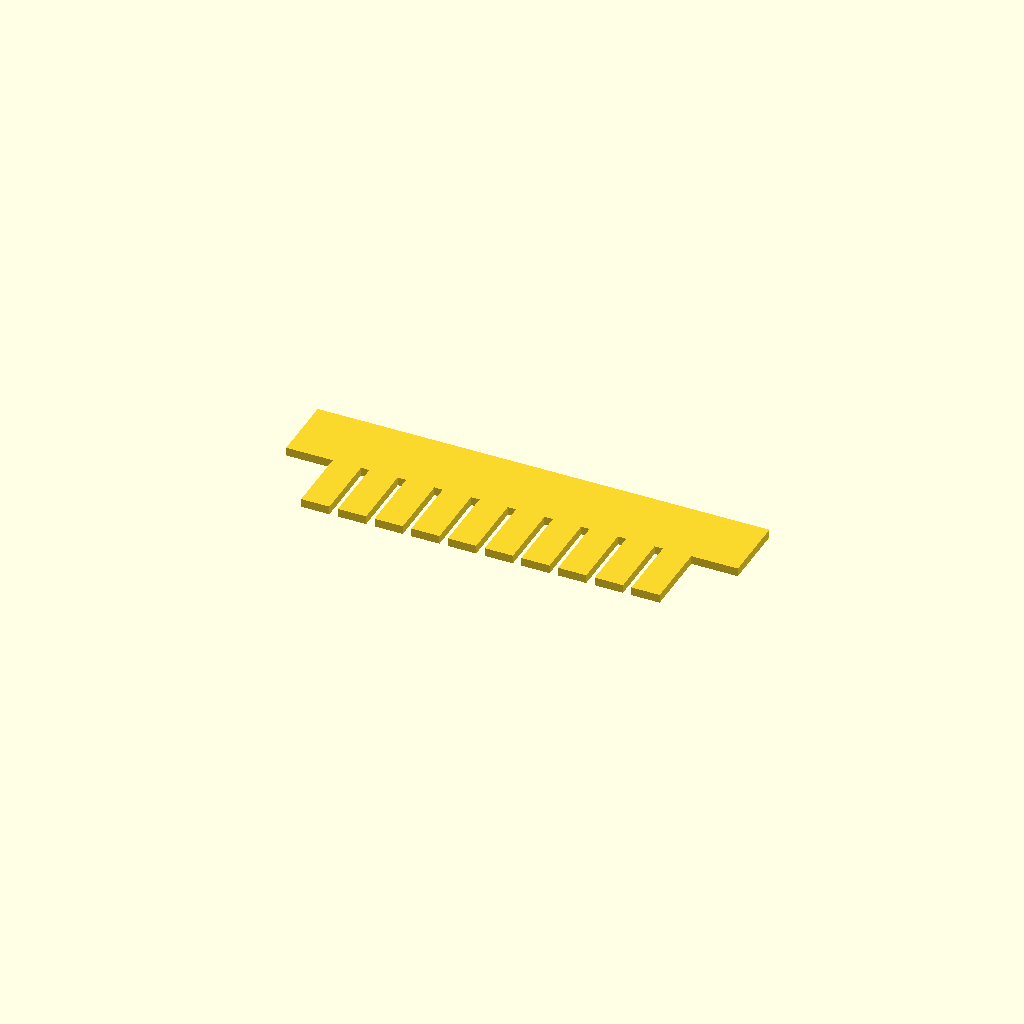
Cell 1: the model at its default parameters.
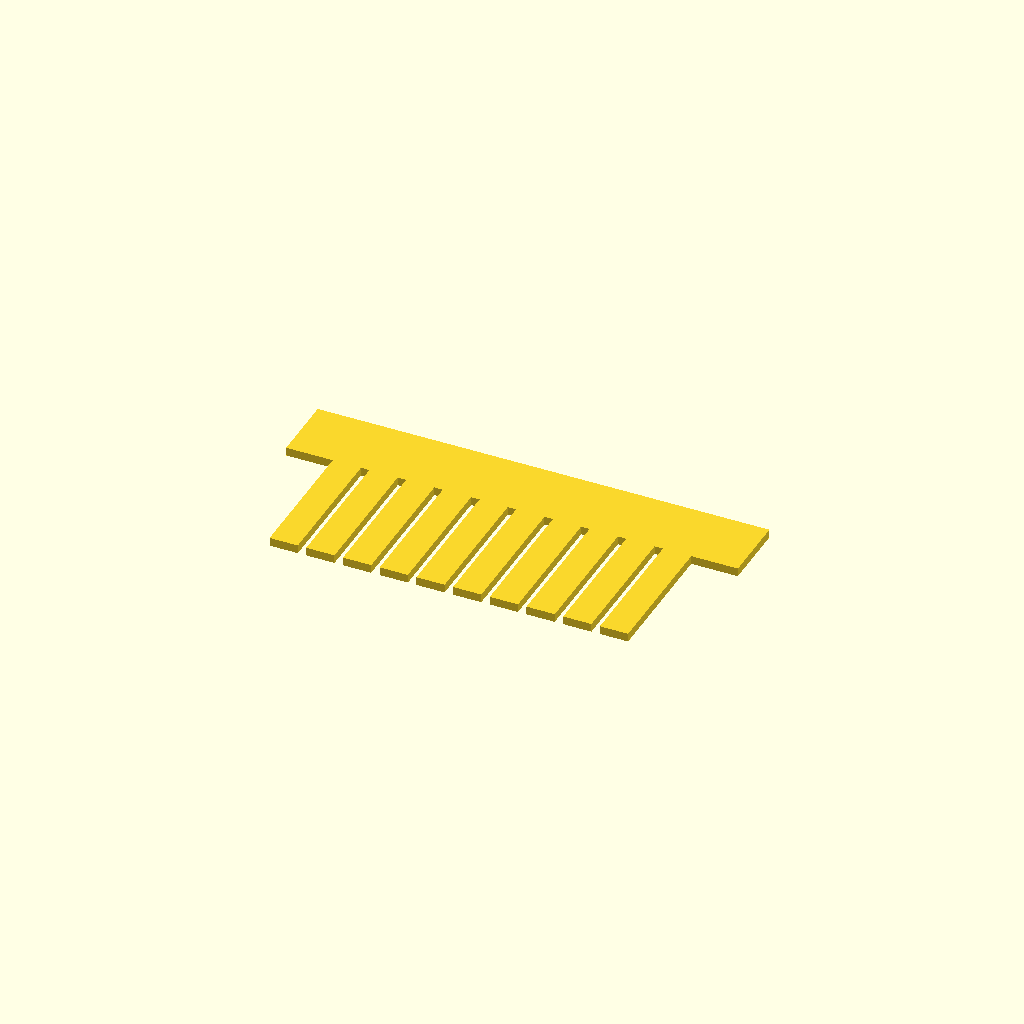
Cell 2 — tooth_len set to 24, the other parameters unchanged.
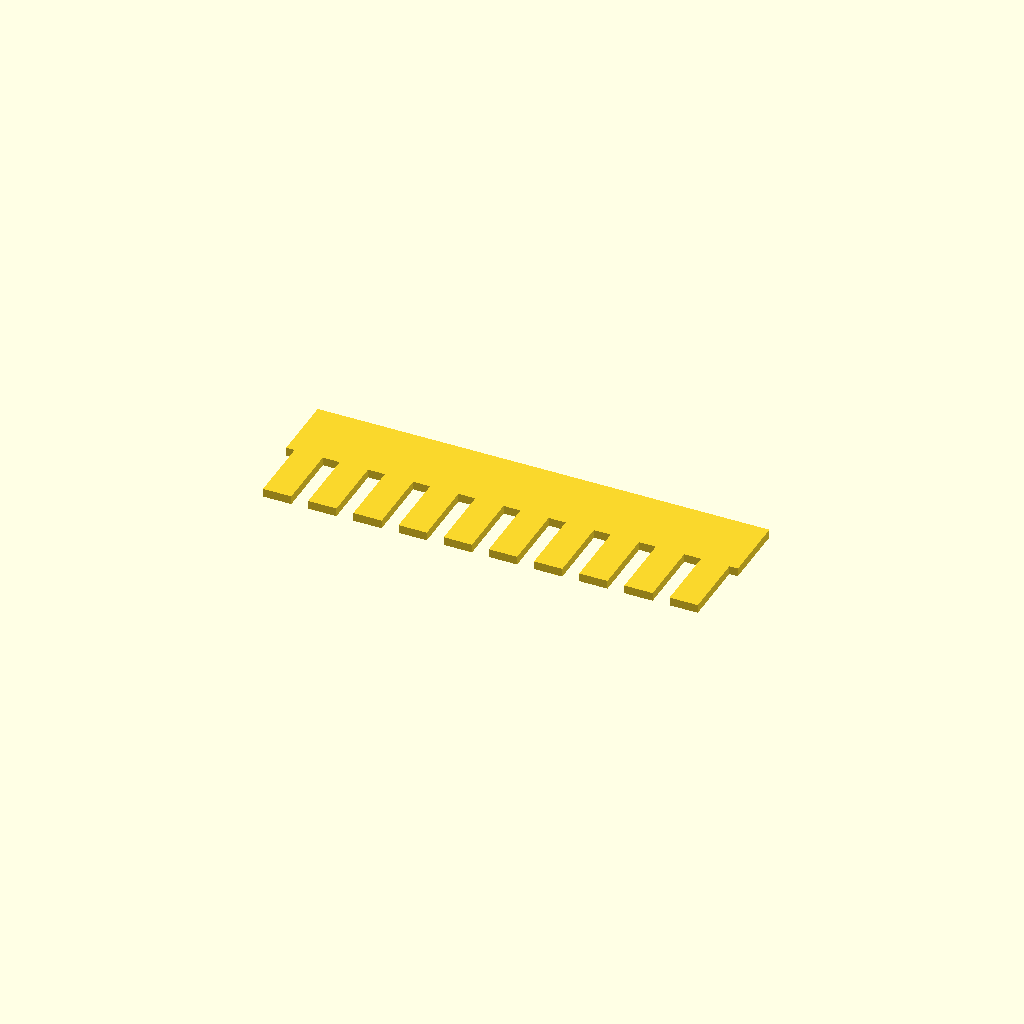
Cell 3: the same model with gap = 3.
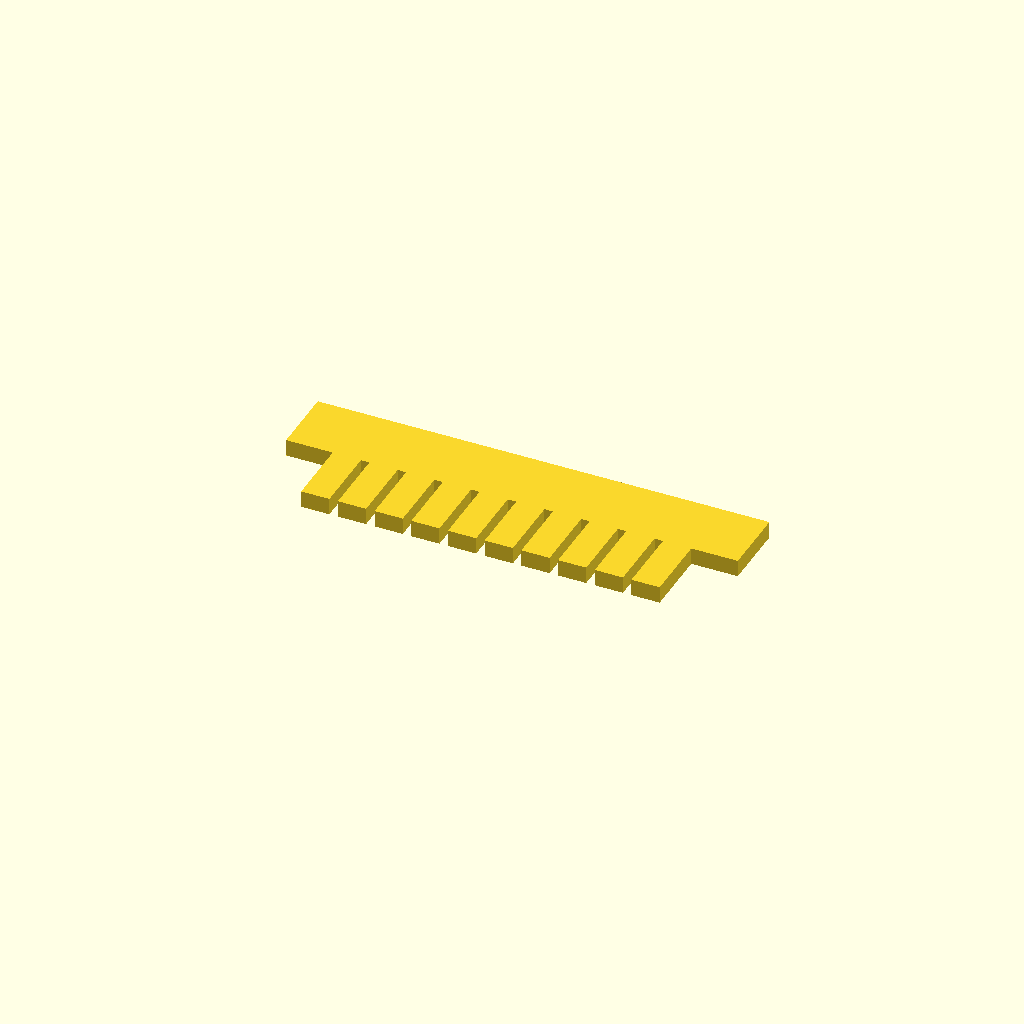
Cell 4: thickness = 3 (everything else at default).
All cells are drawn from one camera (rotation 55°, 0°, 25°, orthographic, colour scheme Cornfield), so only the parameter changes between them.
The OpenSCAD source (designs/tools/gel_comb_10well.scad):
// 10-well comb for casting agarose gels
// Category: tools. Flat part, prints lying down. The spine is longer than the row of
// teeth so its ends rest on the tray walls (or comb slots); set tooth_len so the tooth
// tips sit 1-2 mm above the tray floor, otherwise wells cast through the gel and
// samples leak out underneath.
// Print: PETG (survives warm agarose better than PLA), 0.15 mm layers, 100 % infill.
// The bed side is smoothest on a smooth PEI sheet - use that side for the well faces.
// Use: let agarose cool to 50-60 C (hand-warm flask) before pouring; hotter agarose
// warps PETG and PLA combs and trays.
// SPDX-License-Identifier: CERN-OHL-P-2.0

/* [Comb] */
// back bar, X x Y [mm]; ends rest on the tray walls
spine = [80, 12];
n_teeth = 10;
// well width
tooth_w = 5.0; // 0.1
// = (height of spine support above tray floor) - 1.5 mm
tooth_len = 12;
// gel between wells
gap = 1.5; // 0.1
// well thickness (comb printed flat)
thickness = 1.5; // 0.1

/* [Hidden] */
eps = 0.01;
span = n_teeth * tooth_w + (n_teeth - 1) * gap;

// parameter checks: stop with a message instead of building a broken part
assert(n_teeth >= 1, "n_teeth must be at least 1");
assert(span <= spine[0], "the teeth are wider than the spine: lengthen the spine or narrow the teeth/gaps");

linear_extrude(thickness) {
    translate([-spine.x / 2, 0]) square(spine);
    for (i = [0 : n_teeth - 1])
        translate([-span / 2 + i * (tooth_w + gap), -tooth_len])
            square([tooth_w, tooth_len + eps]);
}
Parameter table extracted from the source (name, type, default, range or options):
spine: vector, default [80, 12]
n_teeth: number, default 10
tooth_w: number, default 5
tooth_len: number, default 12
gap: number, default 1.5
thickness: number, default 1.5
